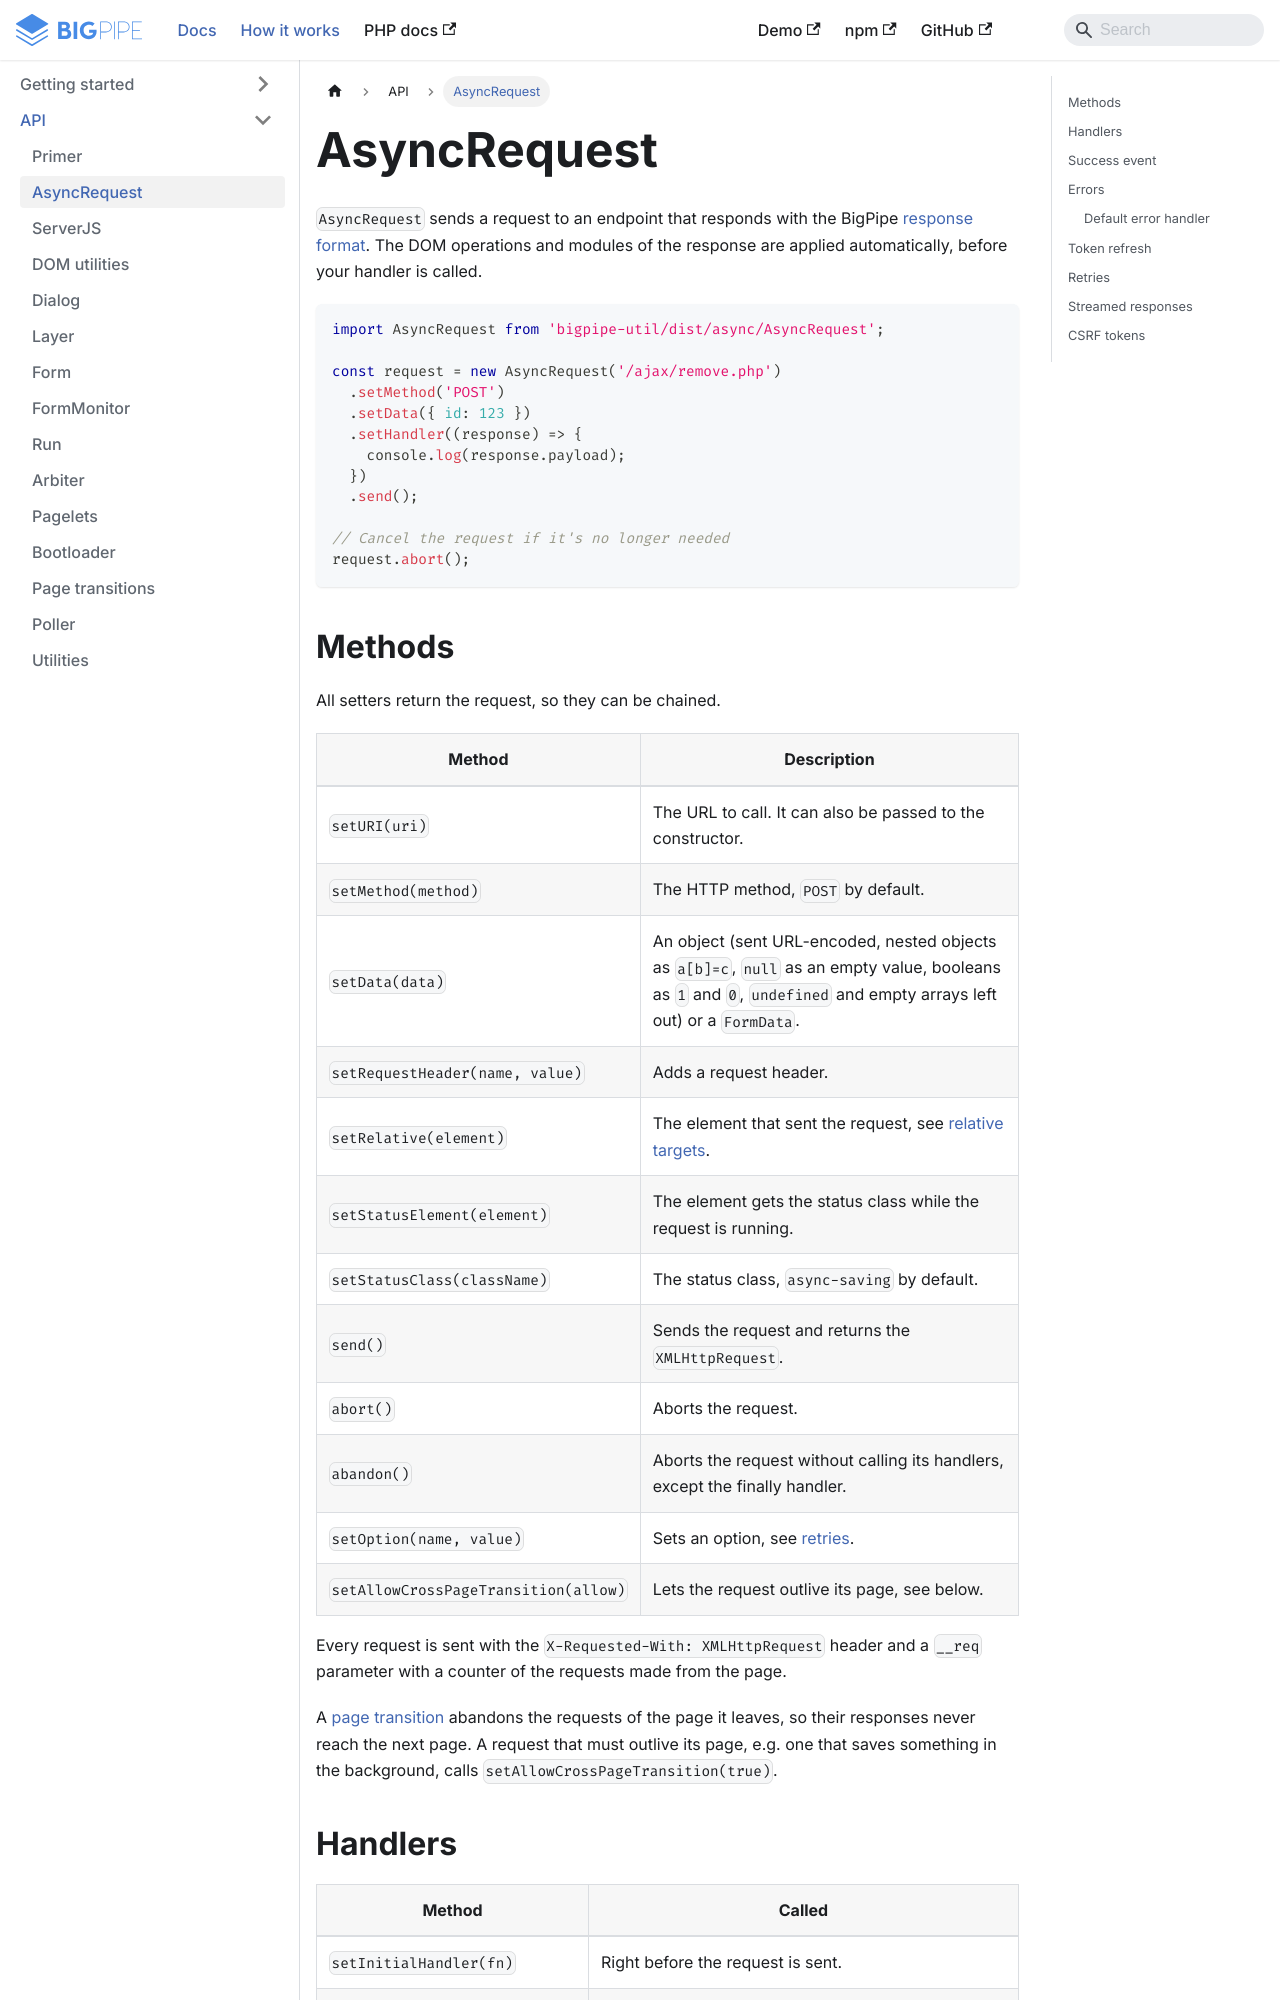

repository: richardDobron/bigpipe-util · page: docs/async_request.html · generator: docusaurus

---
id: async_request
title: AsyncRequest
sidebar_label: AsyncRequest
---

`AsyncRequest` sends a request to an endpoint that responds with the BigPipe [response format](how_it_works.md). The
DOM operations and modules of the response are applied automatically, before your handler is called.

```javascript
import AsyncRequest from 'bigpipe-util/dist/async/AsyncRequest';

const request = new AsyncRequest('/ajax/remove.php')
  .setMethod('POST')
  .setData({ id: 123 })
  .setHandler((response) => {
    console.log(response.payload);
  })
  .send();

// Cancel the request if it's no longer needed
request.abort();
```

## Methods

All setters return the request, so they can be chained.

| Method                            | Description                                                                          |
|-----------------------------------|--------------------------------------------------------------------------------------|
| `setURI(uri)`                     | The URL to call. It can also be passed to the constructor.                           |
| `setMethod(method)`               | The HTTP method, `POST` by default.                                                  |
| `setData(data)`                   | An object (sent URL-encoded, nested objects as `a[b]=c`, `null` as an empty value, booleans as `1` and `0`, `undefined` and empty arrays left out) or a `FormData`. |
| `setRequestHeader(name, value)`   | Adds a request header.                                                               |
| `setRelative(element)`            | The element that sent the request, see [relative targets](primer.md#relative-targets). |
| `setStatusElement(element)`      | The element gets the status class while the request is running.                      |
| `setStatusClass(className)`      | The status class, `async-saving` by default.                                         |
| `send()`                          | Sends the request and returns the `XMLHttpRequest`.                                  |
| `abort()`                         | Aborts the request.                                                                  |
| `abandon()`                       | Aborts the request without calling its handlers, except the finally handler.         |
| `setOption(name, value)`          | Sets an option, see [retries](#retries).                                             |
| `setAllowCrossPageTransition(allow)` | Lets the request outlive its page, see below.                                    |

Every request is sent with the `X-Requested-With: XMLHttpRequest` header and a `__req` parameter with a counter of
the requests made from the page.

A [page transition](page_transitions.md) abandons the requests of the page it leaves, so their responses never reach
the next page. A request that must outlive its page, e.g. one that saves something in the background, calls
`setAllowCrossPageTransition(true)`.
